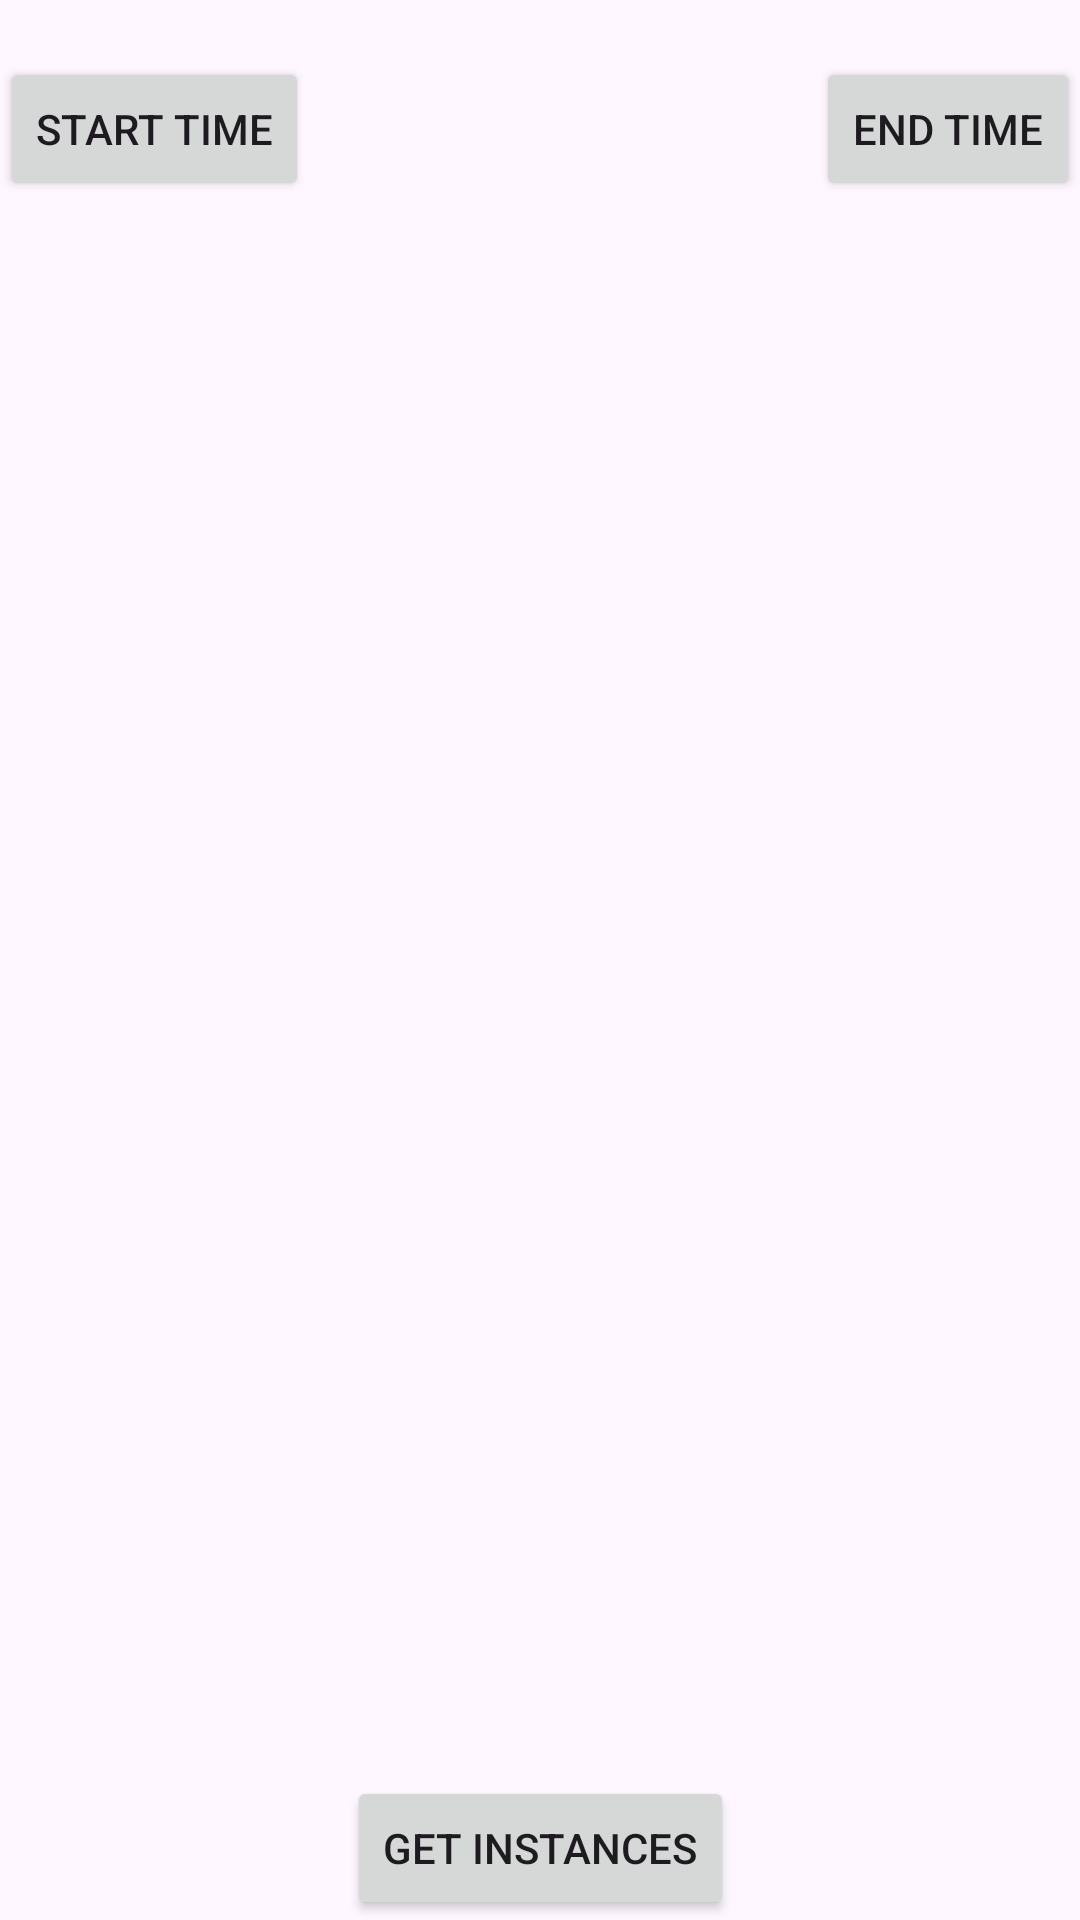

This screen was rendered from an Android layout file. Write that file and the resources it references.
<!-- AndroidManifest.xml: application theme Theme.CalendarPOC -->
<!-- res/layout/activity_instances.xml -->
<?xml version="1.0" encoding="utf-8"?>
<androidx.constraintlayout.widget.ConstraintLayout xmlns:android="http://schemas.android.com/apk/res/android"
    xmlns:app="http://schemas.android.com/apk/res-auto"
    xmlns:tools="http://schemas.android.com/tools"
    android:id="@+id/main"
    android:layout_width="match_parent"
    android:layout_height="match_parent"
    tools:context=".InstancesActivity">

    <TextView
        android:id="@+id/tvEventId"
        android:layout_width="wrap_content"
        android:layout_height="wrap_content"
        app:layout_constraintEnd_toEndOf="parent"
        app:layout_constraintStart_toStartOf="parent"
        app:layout_constraintTop_toTopOf="parent" />

    <Button
        android:id="@+id/btnStartTime"
        android:layout_width="wrap_content"
        android:layout_height="wrap_content"
        android:text="Start Time"
        app:layout_constraintStart_toStartOf="parent"
        app:layout_constraintTop_toBottomOf="@id/tvEventId" />

    <TextView
        android:id="@+id/tvStartTime"
        android:layout_width="wrap_content"
        android:layout_height="wrap_content"
        app:layout_constraintStart_toStartOf="parent"
        app:layout_constraintTop_toBottomOf="@id/btnStartTime" />

    <Button
        android:id="@+id/btnEndTime"
        android:layout_width="wrap_content"
        android:layout_height="wrap_content"
        android:text="End Time"
        app:layout_constraintEnd_toEndOf="parent"
        app:layout_constraintTop_toBottomOf="@id/tvEventId" />

    <TextView
        android:id="@+id/tvEndTime"
        android:layout_width="wrap_content"
        android:layout_height="wrap_content"
        app:layout_constraintEnd_toEndOf="parent"
        app:layout_constraintTop_toBottomOf="@id/btnEndTime" />


    <androidx.recyclerview.widget.RecyclerView
        android:id="@+id/rvInstances"
        android:layout_width="match_parent"
        android:layout_height="0dp"
        app:layout_constraintBottom_toTopOf="@id/btnGetInstances"
        app:layout_constraintEnd_toEndOf="parent"
        app:layout_constraintStart_toStartOf="parent"
        app:layout_constraintTop_toBottomOf="@id/tvStartTime" />

    <Button
        android:id="@+id/btnGetInstances"
        android:layout_width="wrap_content"
        android:layout_height="wrap_content"
        android:text="Get Instances"
        app:layout_constraintBottom_toBottomOf="parent"
        app:layout_constraintEnd_toEndOf="parent"
        app:layout_constraintStart_toStartOf="parent" />

</androidx.constraintlayout.widget.ConstraintLayout>
<!-- resources referenced by this layout -->
<resources>
  <style name="Theme.CalendarPOC" parent="Base.Theme.CalendarPOC" />
  <style name="Base.Theme.CalendarPOC" parent="Theme.Material3.DayNight.NoActionBar">
          
          
      </style>
</resources>
